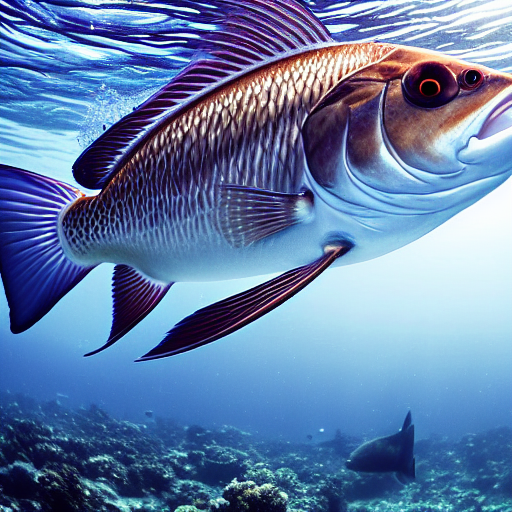
Generation parameters embedded in this image by AUTOMATIC1111 Stable Diffusion web UI or a fork of it (Forge, ...) (PNG 'parameters' text chunk):
masterpiece, best quality, an underwater "full-frame close-up photo of a fish", ("panoramic shot") high detail clothing, photorealistic, sublime, hyperdetailed, sharp focus, 8k, HD, trending on ArtStation, surrealism
Negative prompt: framed, frames, collage, three legs, lowres, bad anatomy, bad hands, text, error, missing fingers, extra digit, fewer digits, cropped, worst quality, low quality, normal quality, jpeg artifacts, signature, watermark, username, blurry, artist name, cropped headshot, colored photograph, colored photo
Steps: 60, Sampler: DPM++ 2M Karras, CFG scale: 10, Seed: 3780875485, Size: 512x512, Model hash: 44bf0551